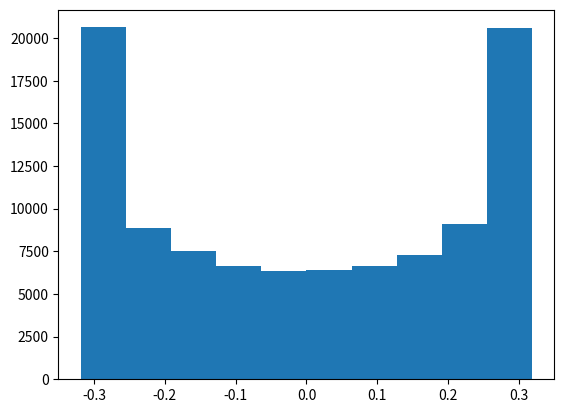

The matplotlib source for this figure:
from collections import namedtuple
from dataclasses import dataclass
from typing import Union, Tuple

import numpy as np

Bounds = namedtuple("Bounds", "lower upper")


@dataclass(unsafe_hash=True)
class VnFamily:
    a: Tuple[float, float] = Bounds(lower=0, upper=1)
    b: Tuple[float, float] = Bounds(lower=1, upper=1)
    delta: Tuple[float, float] = Bounds(lower=0.5, upper=0.5)
    c: float = 0
    s: float = 0
    k_max: int = 0

    @property
    def dim(self):
        return (self.a.lower < self.a.upper) + \
               (self.b.lower < self.b.upper) + \
               (self.delta.lower < self.delta.upper) + \
               (self.c > 0) * (self.k_max)

    def __repr__(self):
        vals = [f"{v}: [{getattr(self, v).lower}, {getattr(self, v).upper}]" for v in ["a", "b", "delta"]] + [
            f"c: {self.c}; k max: {self.k_max}"]
        return "; ".join(vals[:self.dim])


def get_k_eigenvalues(a: Union[np.ndarray, float], b: Union[np.ndarray, float], delta: Union[np.ndarray, float],
                      k_max: int):
    k = np.arange(1, k_max + 1)
    eigen_cos = np.sin(np.pi * k[np.newaxis, :] * delta[:, np.newaxis]) * np.cos(
        np.pi * k[np.newaxis, :] * (2 * a + delta)[:, np.newaxis])
    eigen_sin = -np.sin(np.pi * k[np.newaxis, :] * delta[:, np.newaxis]) * np.sin(
        np.pi * k[np.newaxis, :] * (2 * a + delta)[:, np.newaxis])

    # if np.allclose(delta, 0.5):
    #     eigen_sin = -2 * np.cos(2 * np.pi * a[:, np.newaxis] * np.ones((1, len(k))))
    #     eigen_cos = -2 * np.sin(2 * np.pi * a[:, np.newaxis] * np.ones((1, len(k))))
    # else:
    #     # Not so precise, error in 1e-2
    #     eigen_cos = np.sin(2 * np.pi * k[np.newaxis, :] * (a + delta)[:, np.newaxis]) - np.sin(
    #         2 * np.pi * k[np.newaxis, :] * a[:, np.newaxis])
    #     eigen_sin = np.cos(2 * np.pi * k[np.newaxis, :] * (a + delta)[:, np.newaxis]) - np.cos(
    #         2 * np.pi * k[np.newaxis, :] * a[:, np.newaxis])
    #     # eigen_cos = (np.cos(2 * np.pi * k * delta)-1)*np.sin(2 * np.pi * k * a)
    #     # - np.cos(2 * np.pi * k * a)*np.sin(2 * np.pi * k * delta)
    #     # eigen_sin = (np.cos(2 * np.pi * k * delta)-1)*np.cos(2 * np.pi * k * a)
    #     # - np.sin(2 * np.pi * k * a)*np.sin(2 * np.pi * k * delta)
    # order F to put in the correct k order, eigen_cos, eigen_sin, eigen_cos, eigen_sin ...
    # example: np.arange(10).reshape((2, 5)).reshape((-1, 1), order="F")
    # eigenvalues = -b[:, np.newaxis] / (4 * np.pi * np.repeat(k, 2)[np.newaxis, :]) * \
    #               np.reshape([eigen_cos.T, eigen_sin.T], (-1, len(a)), order="F").T
    eigenvalues = b[:, np.newaxis] / (np.pi * np.repeat(k, 2)[np.newaxis, :]) * \
                  np.reshape([eigen_cos.T, eigen_sin.T], (-1, len(a)), order="F").T
    eigen0 = delta * b
    return np.hstack((eigen0[:, np.newaxis], eigenvalues))


def vn_family_sampler(n, a_limits: Tuple[float, float], b_limits: Tuple[float, float],
                      delta_limits: Tuple[float, float], seed=42):
    np.random.seed(seed)
    a = np.random.uniform(*a_limits, size=n)
    b = np.random.uniform(*b_limits, size=n)
    delta = np.random.uniform(*delta_limits, size=n)
    return a, b, delta


if __name__ == "__main__":
    print("Testing the correctness of eigenvalues")
    vn_family = VnFamily(a=(0, 1))

    a, b, delta = vn_family_sampler(n=3, a_limits=vn_family.a, b_limits=vn_family.b, delta_limits=vn_family.delta,
                                    seed=42)
    k_max = 10
    eigenvalues = get_k_eigenvalues(a, b, delta, k_max)
    print(eigenvalues)
    assert np.shape(eigenvalues) == (len(a), 2 * k_max + 1)

    a, b, delta = vn_family_sampler(n=1, a_limits=vn_family.a, b_limits=vn_family.b, delta_limits=vn_family.delta,
                                    seed=42)
    eigenvalues = get_k_eigenvalues(a, b, delta, k_max)
    print(f"a={a}, b={b}, delta={delta}")
    for k in range(1, k_max, 2):
        eigen_sin = b * np.cos(2 * np.pi * a) / (2 * np.pi * k)
        eigen_cos = b * np.sin(2 * np.pi * a) / (2 * np.pi * k)
        print(np.allclose(np.transpose([eigen_cos, eigen_sin]), eigenvalues[:, [2 * k - 1, 2 * k]]))
        # print(np.transpose([eigen_cos, eigen_sin]) - get_k_eigenvalues(a, b, delta, k))

    a, b, delta = vn_family_sampler(n=100000, a_limits=vn_family.a, b_limits=vn_family.b, delta_limits=vn_family.delta,
                                    seed=42)
    k_max=5
    eigenvalues = get_k_eigenvalues(a, b, delta, k_max=k_max)
    print(eigenvalues.mean(axis=0)*np.append(0, np.repeat(np.arange(1, k_max+1), 2)))
    import matplotlib.pylab as plt
    plt.hist(eigenvalues[:, 1])
    plt.show()